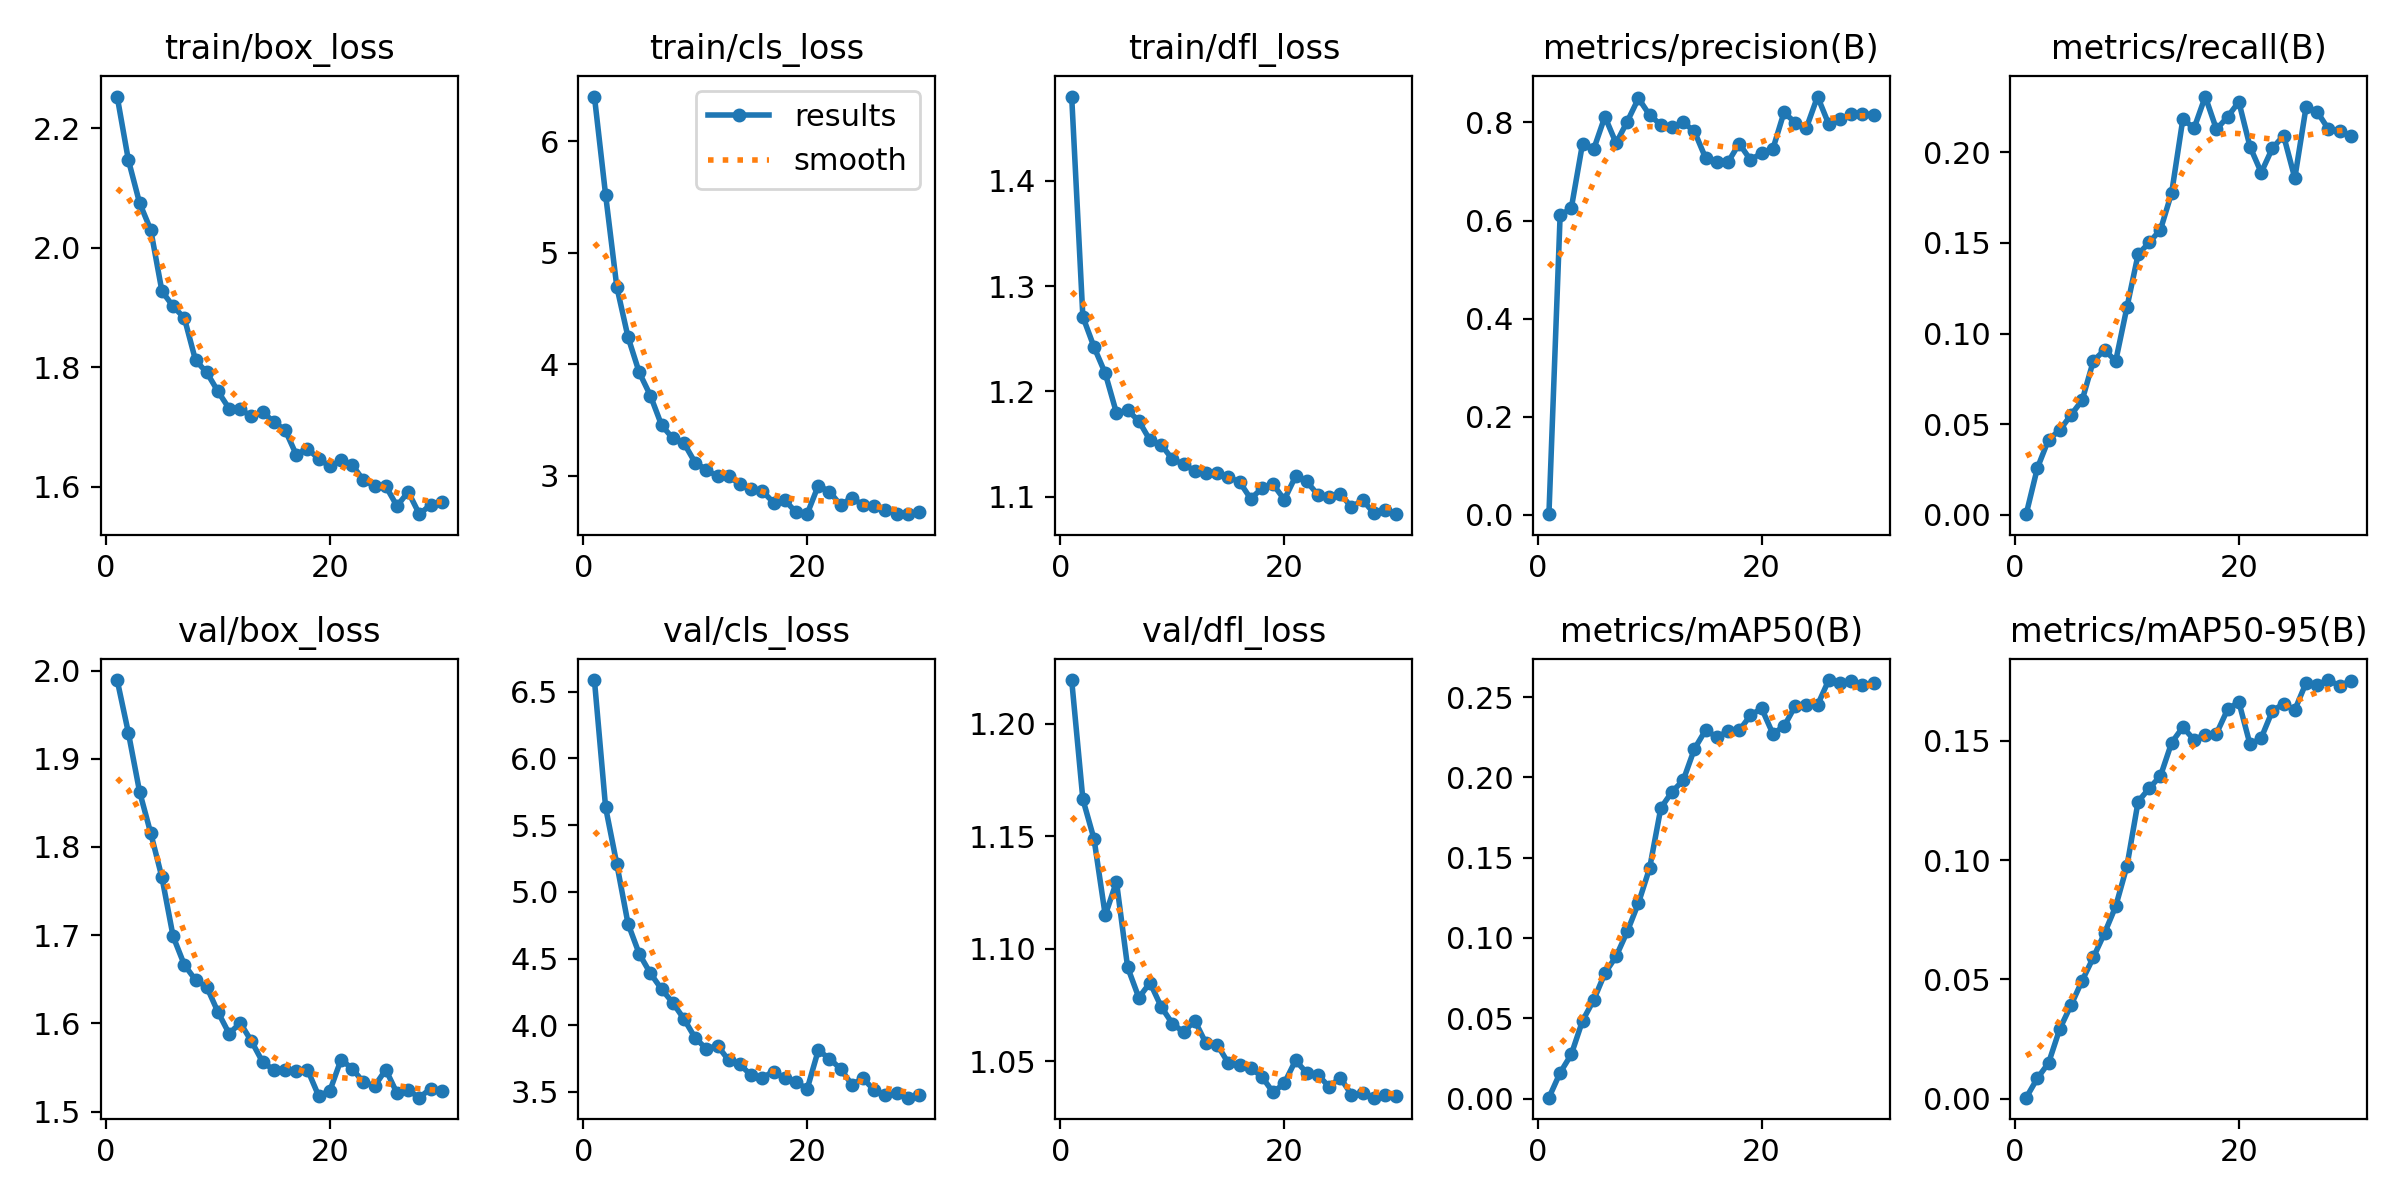

Values plotted in this chart, from the file beside it:
epoch, time, train/box_loss, train/cls_loss, train/dfl_loss, metrics/precision(B), metrics/recall(B), metrics/mAP50(B), metrics/mAP50-95(B), val/box_loss, val/cls_loss, val/dfl_loss, lr/pg0, lr/pg1, lr/pg2
1, 124.1, 2.253, 6.402, 1.48, 0.00103, 0.00036, 0.00058, 0.00045, 1.989, 6.588, 1.219, 2.23029e-05, 2.23029e-05, 2.23029e-05
2, 262.5, 2.147, 5.518, 1.271, 0.6103, 0.02579, 0.01608, 0.00858, 1.93, 5.633, 1.166, 4.31632e-05, 4.31632e-05, 4.31632e-05
3, 411.1, 2.075, 4.695, 1.242, 0.6252, 0.04155, 0.02755, 0.01498, 1.863, 5.209, 1.149, 6.25496e-05, 6.25496e-05, 6.25496e-05
4, 541.5, 2.03, 4.244, 1.217, 0.7563, 0.04668, 0.04843, 0.02925, 1.816, 4.762, 1.115, 6.0367e-05, 6.0367e-05, 6.0367e-05
5, 668.5, 1.927, 3.928, 1.18, 0.7453, 0.05508, 0.06136, 0.03915, 1.765, 4.536, 1.13, 5.8156e-05, 5.8156e-05, 5.8156e-05
6, 795.5, 1.902, 3.719, 1.182, 0.8119, 0.06318, 0.07805, 0.04947, 1.699, 4.389, 1.092, 5.5945e-05, 5.5945e-05, 5.5945e-05
7, 923.6, 1.883, 3.454, 1.172, 0.7578, 0.08486, 0.08853, 0.05921, 1.666, 4.271, 1.078, 5.3734e-05, 5.3734e-05, 5.3734e-05
8, 1050, 1.812, 3.336, 1.154, 0.8019, 0.09095, 0.1041, 0.06936, 1.649, 4.169, 1.085, 5.1523e-05, 5.1523e-05, 5.1523e-05
9, 1178, 1.791, 3.292, 1.15, 0.8492, 0.08487, 0.1218, 0.08064, 1.642, 4.048, 1.074, 4.9312e-05, 4.9312e-05, 4.9312e-05
10, 1304, 1.76, 3.117, 1.136, 0.8149, 0.1144, 0.1436, 0.09742, 1.613, 3.905, 1.067, 4.7101e-05, 4.7101e-05, 4.7101e-05
11, 1429, 1.731, 3.055, 1.131, 0.7952, 0.1437, 0.181, 0.1245, 1.589, 3.823, 1.063, 4.489e-05, 4.489e-05, 4.489e-05
12, 1559, 1.73, 2.994, 1.125, 0.7901, 0.1503, 0.191, 0.1301, 1.601, 3.848, 1.068, 4.2679e-05, 4.2679e-05, 4.2679e-05
13, 1688, 1.718, 2.994, 1.122, 0.8003, 0.1573, 0.1982, 0.1353, 1.58, 3.736, 1.058, 4.0468e-05, 4.0468e-05, 4.0468e-05
14, 1816, 1.726, 2.926, 1.123, 0.7817, 0.1777, 0.2177, 0.1492, 1.556, 3.706, 1.057, 3.8257e-05, 3.8257e-05, 3.8257e-05
15, 1946, 1.708, 2.879, 1.119, 0.7274, 0.2184, 0.2294, 0.1557, 1.547, 3.625, 1.049, 3.6046e-05, 3.6046e-05, 3.6046e-05
16, 2073, 1.695, 2.862, 1.114, 0.719, 0.2133, 0.2251, 0.1504, 1.547, 3.608, 1.048, 3.3835e-05, 3.3835e-05, 3.3835e-05
17, 2202, 1.654, 2.76, 1.098, 0.7191, 0.2308, 0.2287, 0.1526, 1.546, 3.653, 1.047, 3.1624e-05, 3.1624e-05, 3.1624e-05
18, 2332, 1.664, 2.782, 1.108, 0.7568, 0.2127, 0.2292, 0.153, 1.548, 3.605, 1.043, 2.9413e-05, 2.9413e-05, 2.9413e-05
19, 2459, 1.647, 2.674, 1.112, 0.7238, 0.2196, 0.2386, 0.1632, 1.518, 3.578, 1.036, 2.7202e-05, 2.7202e-05, 2.7202e-05
20, 2580, 1.634, 2.655, 1.097, 0.7373, 0.2278, 0.243, 0.1663, 1.524, 3.52, 1.04, 2.4991e-05, 2.4991e-05, 2.4991e-05
21, 2723, 1.645, 2.912, 1.119, 0.7453, 0.2031, 0.2272, 0.1485, 1.559, 3.812, 1.05, 2.278e-05, 2.278e-05, 2.278e-05
22, 2852, 1.637, 2.858, 1.115, 0.8204, 0.1888, 0.2317, 0.1512, 1.549, 3.75, 1.045, 2.0569e-05, 2.0569e-05, 2.0569e-05
23, 2979, 1.611, 2.736, 1.102, 0.7998, 0.2023, 0.2444, 0.1626, 1.533, 3.672, 1.044, 1.8358e-05, 1.8358e-05, 1.8358e-05
24, 3104, 1.601, 2.804, 1.1, 0.7888, 0.2092, 0.2453, 0.1655, 1.529, 3.555, 1.039, 1.6147e-05, 1.6147e-05, 1.6147e-05
25, 3232, 1.601, 2.734, 1.103, 0.8528, 0.1858, 0.2451, 0.1629, 1.548, 3.603, 1.043, 1.3936e-05, 1.3936e-05, 1.3936e-05
26, 3359, 1.568, 2.731, 1.09, 0.7964, 0.2247, 0.2606, 0.1742, 1.521, 3.512, 1.035, 1.1725e-05, 1.1725e-05, 1.1725e-05
27, 3484, 1.592, 2.693, 1.097, 0.8063, 0.2224, 0.2586, 0.1736, 1.524, 3.48, 1.036, 9.514e-06, 9.514e-06, 9.514e-06
28, 3610, 1.554, 2.656, 1.085, 0.8164, 0.2128, 0.2601, 0.1754, 1.516, 3.496, 1.034, 7.303e-06, 7.303e-06, 7.303e-06
29, 3735, 1.57, 2.659, 1.088, 0.8179, 0.2119, 0.2574, 0.1731, 1.526, 3.457, 1.035, 5.092e-06, 5.092e-06, 5.092e-06
30, 3863, 1.574, 2.672, 1.084, 0.8157, 0.2093, 0.2588, 0.1751, 1.523, 3.48, 1.035, 2.881e-06, 2.881e-06, 2.881e-06
